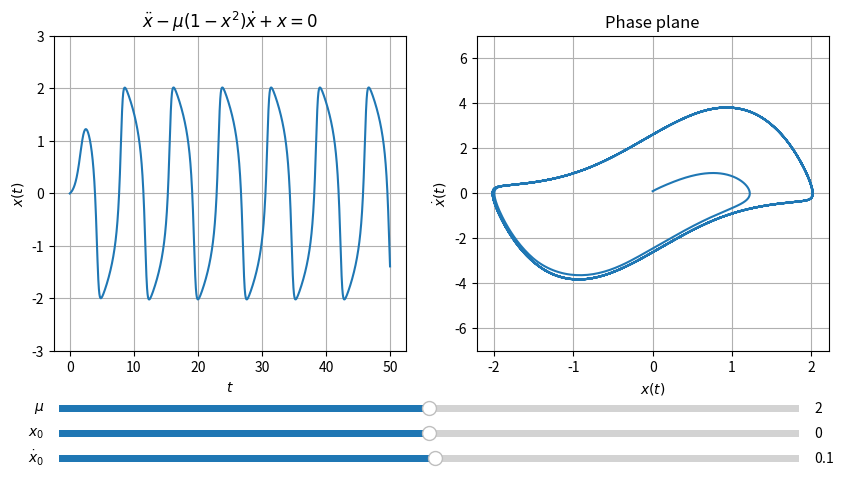

The matplotlib source for this figure:
import matplotlib.pyplot as plt
import numpy as np
from matplotlib.widgets import Slider
from scipy.integrate import solve_ivp


mu = 2
dt = 0.01
t = np.arange(0, 50, dt)
x0, v0 = 0, 0.1


def vanderpol(t, z, mu):
    x, v = z
    return [v, mu*(1 - x**2)*v - x]


sol = solve_ivp(vanderpol, (t[0], t[-1]), (x0, v0),
                args=[mu], method='RK45', dense_output=True)
z = sol.sol(t)

fig = plt.figure(figsize=(10, 5))
plt.subplots_adjust(bottom=0.25)

ax1 = plt.subplot(1,2,1)
ax1.set_ylim([-3, 3])
line = plt.plot(t, z[0])[0]
plt.xlabel('$t$')
plt.ylabel('$x(t)$')
plt.title('$\ddot{x}-\mu(1-x^2)\dot{x}+x=0$')
plt.grid()

ax2 = plt.subplot(1,2,2)
ax2.set_ylim([-7, 7])
curve = plt.plot(z[0], z[1])[0]
plt.xlabel('$x(t)$')
plt.ylabel('$\dot{x}(t)$')
plt.title('Phase plane')
plt.grid()


ax_mu = plt.axes([0.13, 0.12, 0.74, 0.03])
ax_x0 = plt.axes([0.13, 0.07, 0.74, 0.03])
ax_v0 = plt.axes([0.13, 0.02, 0.74, 0.03])

slider_mu = Slider(ax_mu, '$\mu$', 0, 4, valinit=mu)
slider_x0 = Slider(ax_x0, '$x_0$', -2, 2, valinit=x0)
slider_v0 = Slider(ax_v0, '$\dot{x}_0$', -6, 6, valinit=v0)


def upd(val):
    val_mu = slider_mu.val
    val_x0 = slider_x0.val
    val_v0 = slider_v0.val
    
    update = solve_ivp(vanderpol, (t[0], t[-1]), (val_x0, val_v0),
                        args=[val_mu], method='RK45', dense_output=True)
    z = update.sol(t)
    
    line.set_ydata(z[0])
    curve.set_xdata(z[0])
    curve.set_ydata(z[1])
    

slider_mu.on_changed(upd)
slider_x0.on_changed(upd)
slider_v0.on_changed(upd)

plt.show()
